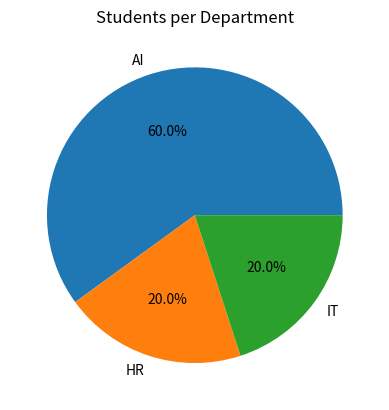

This figure's Python source:
import numpy as np
import pandas as pd
import matplotlib.pyplot as plt 

Matrix_5x5=np.random.randint(1,100,(5,5))
print(Matrix_5x5)
print("Max  value ==> ",Matrix_5x5.max())
print("Min  value ==> ",Matrix_5x5.min())
print("Mean value ==> ",Matrix_5x5.mean())
print("Transpose  ==> ",Matrix_5x5.T)
print("Values divisible by 2 ==> ")
print(Matrix_5x5[Matrix_5x5 % 2 == 0])

data={
    "Name":["samarth","Bob","Riya","jhon","Rohit"],
    "Department":["AI","HR","AI","IT","AI"],
    "Marks":[90,48,78,56,67],
    "City":["Indore","Bhopal","Indore","Mumbai","Bhopal"]
}
df=pd.DataFrame(data)
print(df)

print("Studednt Marks > 60 ==> ",df[df["Marks"]>60])
print("Average marks city-wise ==> ",df.groupby("City")["Marks"].mean())
print("Average marks department-wise ==> ",df.groupby("Department")["Marks"].mean())
print("Sort marks descending  ==> ",df["Marks"].sort_values(ascending=False))
print("Count students in each department   ==> ",df.groupby("Department")["Department"].count())


d=df["Department"].value_counts()
plt.pie(d.values, labels=d.index, autopct="%1.1f%%")
plt.title("Students per Department")
plt.show()
